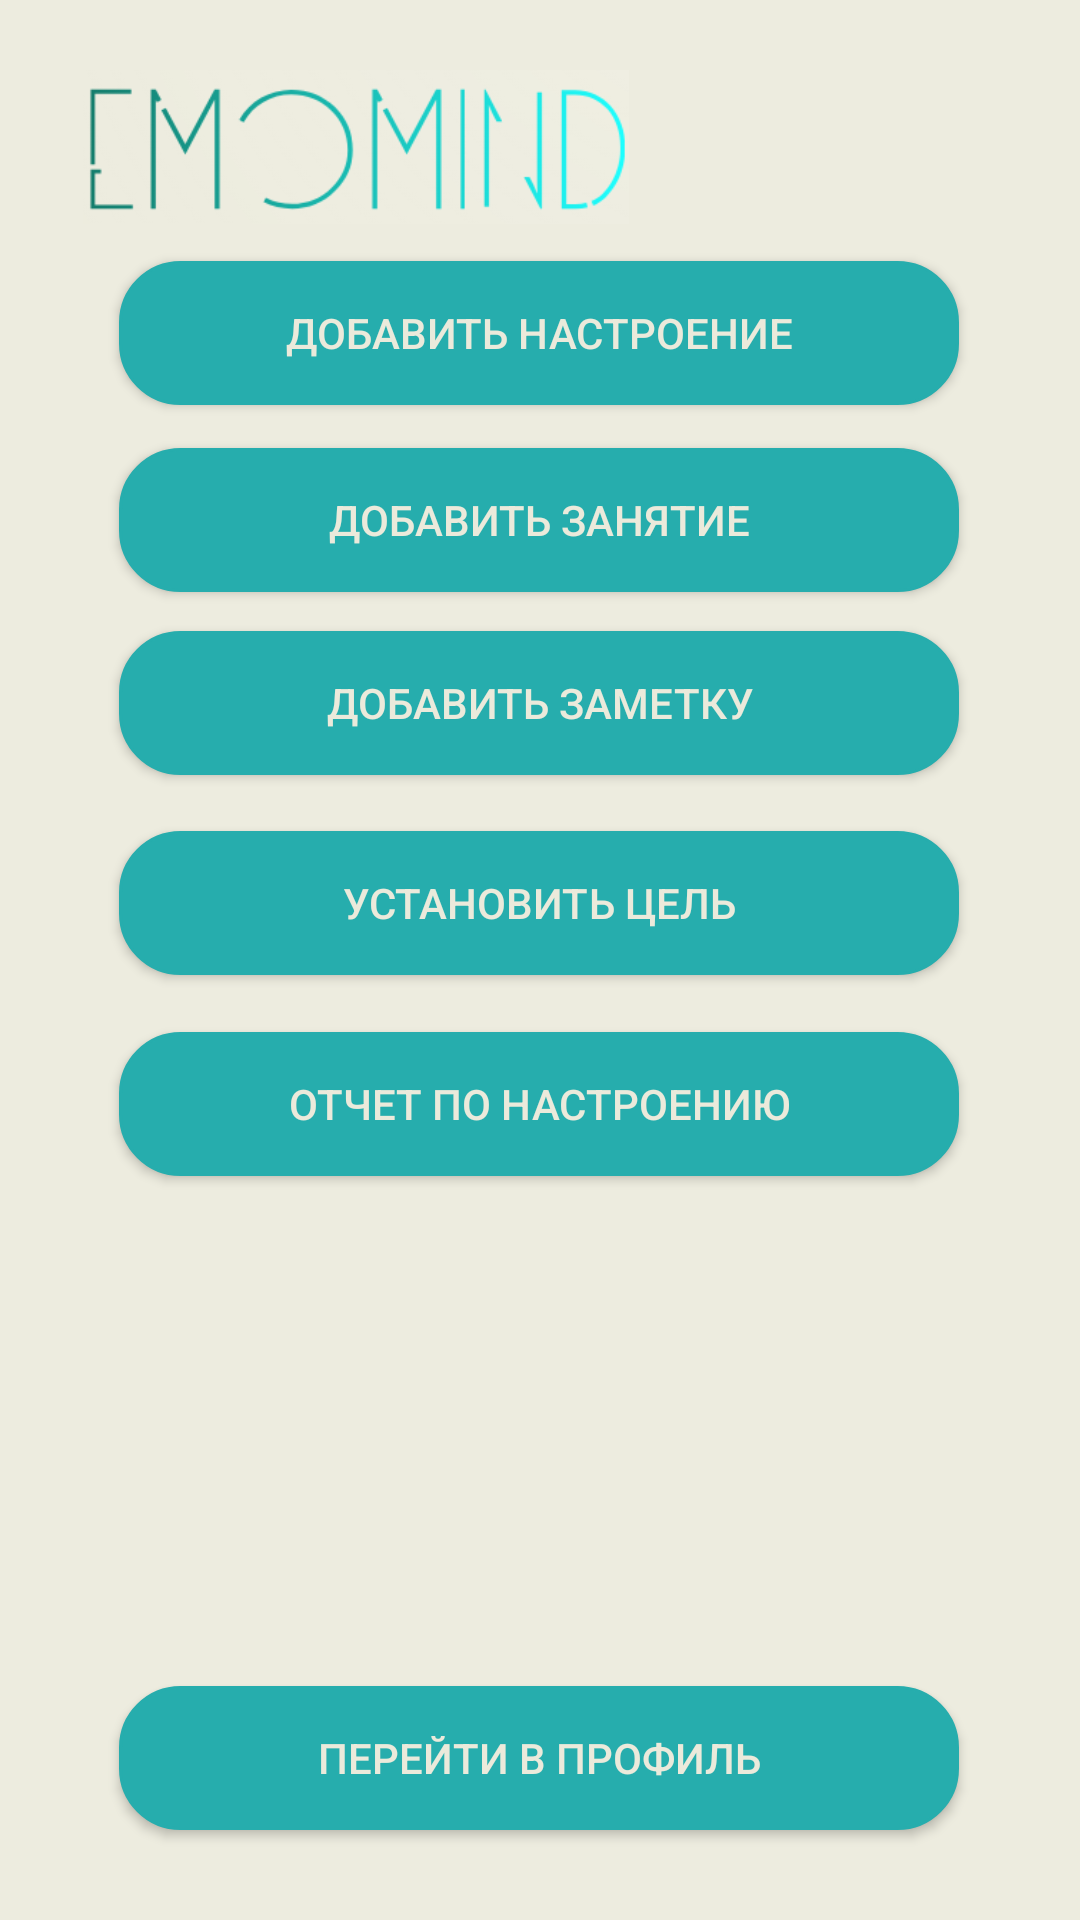

Android layout source for this screen:
<!-- AndroidManifest.xml: application theme Theme.EmoMind -->
<!-- res/layout/activity_main.xml -->
<?xml version="1.0" encoding="utf-8"?>
<androidx.constraintlayout.widget.ConstraintLayout xmlns:android="http://schemas.android.com/apk/res/android"
    xmlns:app="http://schemas.android.com/apk/res-auto"
    xmlns:tools="http://schemas.android.com/tools"
    android:layout_width="match_parent"
    android:layout_height="match_parent"
    android:background="#EDECDF"
    android:padding="16dp"
    tools:ignore="MissingClass">

    <Button
        android:id="@+id/buttonAddPhoto3"
        android:layout_width="280dp"
        android:layout_height="wrap_content"
        android:background="@drawable/custom_button_shape"
        android:padding="12dp"
        android:text="@string/set_goal"
        android:textColor="#EBEADB"
        app:layout_constraintBottom_toBottomOf="parent"
        app:layout_constraintEnd_toEndOf="parent"
        app:layout_constraintHorizontal_bias="0.494"
        app:layout_constraintStart_toStartOf="parent"
        app:layout_constraintTop_toTopOf="parent"
        app:layout_constraintVertical_bias="0.466" />

    <Button
        android:id="@+id/buttonAddPhoto2"
        android:layout_width="280dp"
        android:layout_height="wrap_content"
        android:background="@drawable/custom_button_shape"
        android:padding="12dp"
        android:text="@string/mood_analysis"
        android:textColor="#EBEADB"
        app:layout_constraintBottom_toBottomOf="parent"
        app:layout_constraintEnd_toEndOf="parent"
        app:layout_constraintHorizontal_bias="0.494"
        app:layout_constraintStart_toStartOf="parent"
        app:layout_constraintTop_toTopOf="parent"
        app:layout_constraintVertical_bias="0.586" />

    <TextView
        android:id="@+id/textViewTitle"
        android:layout_width="wrap_content"
        android:layout_height="wrap_content"
        android:textColor="#24ADAD"
        android:textSize="27sp"
        android:textStyle="bold"
        app:layout_constraintStart_toStartOf="parent"
        app:layout_constraintTop_toTopOf="parent" />

    <Button
        android:id="@+id/buttonAddNote"
        android:layout_width="280dp"
        android:layout_height="wrap_content"
        android:background="@drawable/custom_button_shape"
        android:padding="12dp"
        android:text="@string/add_note"
        android:textColor="#EBEADB"
        app:layout_constraintBottom_toBottomOf="parent"
        app:layout_constraintEnd_toEndOf="parent"
        app:layout_constraintHorizontal_bias="0.494"
        app:layout_constraintStart_toStartOf="parent"
        app:layout_constraintTop_toTopOf="parent"
        app:layout_constraintVertical_bias="0.347" />

    <Button
        android:id="@+id/buttonAddPhoto"
        android:layout_width="280dp"
        android:layout_height="wrap_content"
        android:background="@drawable/custom_button_shape"
        android:padding="12dp"
        android:text="@string/go_to_profile"
        android:textColor="#EBEADB"
        app:layout_constraintBottom_toBottomOf="parent"
        app:layout_constraintEnd_toEndOf="parent"
        app:layout_constraintHorizontal_bias="0.494"
        app:layout_constraintStart_toStartOf="parent"
        app:layout_constraintTop_toTopOf="parent"
        app:layout_constraintVertical_bias="0.975" />

    <Button
        android:id="@+id/buttonAddMood"
        android:layout_width="280dp"
        android:layout_height="wrap_content"
        android:background="@drawable/custom_button_shape"
        android:padding="12dp"
        android:text="@string/add_mood"
        android:textColor="#EBEADB"
        app:layout_constraintBottom_toBottomOf="parent"
        app:layout_constraintEnd_toEndOf="parent"
        app:layout_constraintHorizontal_bias="0.494"
        app:layout_constraintStart_toStartOf="parent"
        app:layout_constraintTop_toTopOf="parent"
        app:layout_constraintVertical_bias="0.127" />

    <Button
        android:id="@+id/buttonAddActivity"
        android:layout_width="280dp"
        android:layout_height="wrap_content"
        android:background="@drawable/custom_button_shape"
        android:padding="12dp"
        android:text="@string/add_activity"
        android:textColor="#EBEADB"
        app:layout_constraintBottom_toBottomOf="parent"
        app:layout_constraintEnd_toEndOf="parent"
        app:layout_constraintHorizontal_bias="0.494"
        app:layout_constraintStart_toStartOf="parent"
        app:layout_constraintTop_toTopOf="parent"
        app:layout_constraintVertical_bias="0.238" />

    <ImageView
        android:id="@+id/imageView"
        android:layout_width="182dp"
        android:layout_height="66dp"
        app:layout_constraintBottom_toBottomOf="parent"
        app:layout_constraintEnd_toEndOf="parent"
        app:layout_constraintHorizontal_bias="0.081"
        app:layout_constraintStart_toStartOf="parent"
        app:layout_constraintTop_toTopOf="parent"
        app:layout_constraintVertical_bias="0.0"
        app:srcCompat="@drawable/image_2024_09_21_17_05_37" />

</androidx.constraintlayout.widget.ConstraintLayout>
<!-- resources referenced by this layout -->
<resources>
  <!-- drawable custom_button_shape (drawable) -->
  <?xml version="1.0" encoding="utf-8"?>
  <shape xmlns:android="http://schemas.android.com/apk/res/android"
      android:shape="rectangle">
      <corners android:radius="20dp"/>
      <stroke
          android:width="1dp"
          android:color="#26ADAD"/>
      <solid android:color="#26ADAD"/>
  </shape>
  <!-- drawable image_2024_09_21_17_05_37: png bitmap (drawable, 17329 bytes) -->
  <string name="add_activity" translatable="true">Добавить занятие</string>
  <string name="add_mood" translatable="true">Добавить настроение</string>
  <string name="add_note" translatable="true">Добавить заметку</string>
  <string name="go_to_profile" translatable="true">Перейти в профиль</string>
  <string name="mood_analysis" translatable="true">Отчет по настроению</string>
  <string name="set_goal" translatable="true">Установить цель</string>
  <style name="Theme.EmoMind" parent="Theme.AppCompat.Light.NoActionBar">
      </style>
</resources>
